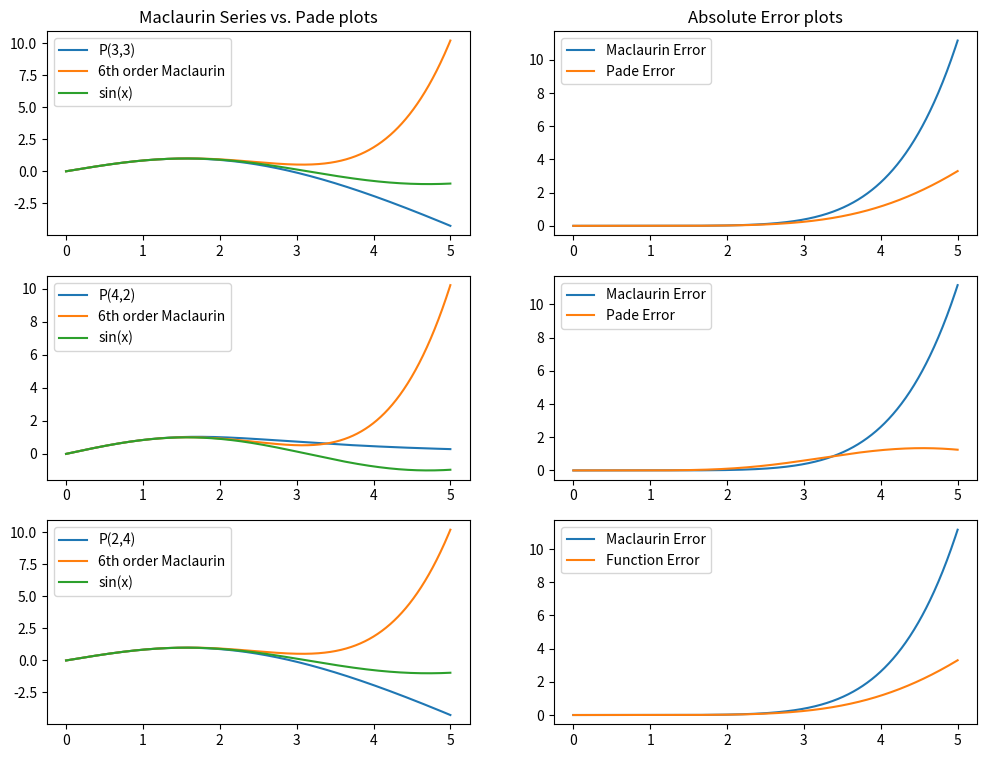

Generate this figure with matplotlib:
import numpy as np
import matplotlib.pyplot as plt

##### Problem 4 #####
maclaurin = lambda x: x - (x**3)/6 + (x**5)/120
fx = lambda x: np.sin(x)

# P_3^3 is equivalent to P_2^4.
p_3_3 = lambda x: (x - (7/60)*x**3) / (1 + (1/20)*x**2)
p_4_2 = lambda x: x / (1 + (1/6)*x**2 + (7/360)*x**4)

x = np.linspace(0, 5, 1000)
y_3_3 = p_3_3(x)
y_4_2 = p_4_2(x)

y_mac = maclaurin(x)
y_sin = fx(x)


fig, ax = plt.subplots(3, 2, figsize=(12,9))
ax[0][0].plot(x, y_3_3, label='P(3,3)')
ax[0][0].plot(x, y_mac, label='6th order Maclaurin')
ax[0][0].plot(x, y_sin, label='sin(x)')
ax[0][1].plot(x, np.abs(y_mac - y_sin), label='Maclaurin Error')
ax[0][1].plot(x, np.abs(y_3_3 - y_sin), label='Pade Error')
ax[0][0].legend()
ax[0][1].legend()
ax[0][0].set_title('Maclaurin Series vs. Pade plots')
ax[0][1].set_title('Absolute Error plots')

ax[1][0].plot(x, y_4_2, label='P(4,2)')
ax[1][0].plot(x, y_mac, label='6th order Maclaurin')
ax[1][0].plot(x, y_sin, label='sin(x)')
ax[1][1].plot(x, np.abs(y_mac - y_sin), label='Maclaurin Error')
ax[1][1].plot(x, np.abs(y_4_2 - y_sin), label='Pade Error')
ax[1][0].legend()
ax[1][1].legend()

ax[2][0].plot(x, y_3_3, label='P(2,4)')
ax[2][0].plot(x, y_mac, label='6th order Maclaurin')
ax[2][0].plot(x, y_sin, label='sin(x)')
ax[2][1].plot(x, np.abs(y_mac - y_sin), label='Maclaurin Error')
ax[2][1].plot(x, np.abs(y_3_3 - y_sin), label='Function Error')

ax[2][0].legend()
ax[2][1].legend()

plt.savefig('problem_4_plot.png')
plt.show()
##### END #####